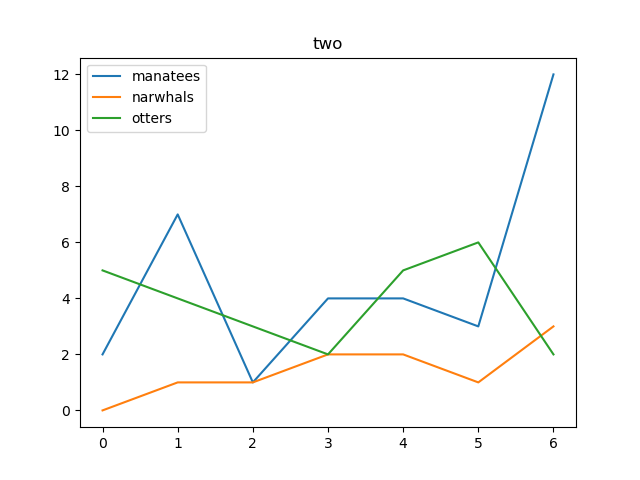

The data file committed next to this chart (first rows):
manatees, narwhals, otters
2, 0, 5
7, 1, 4
1, 1, 3
4, 2, 2
4, 2, 5
3, 1, 6
12, 3, 2
